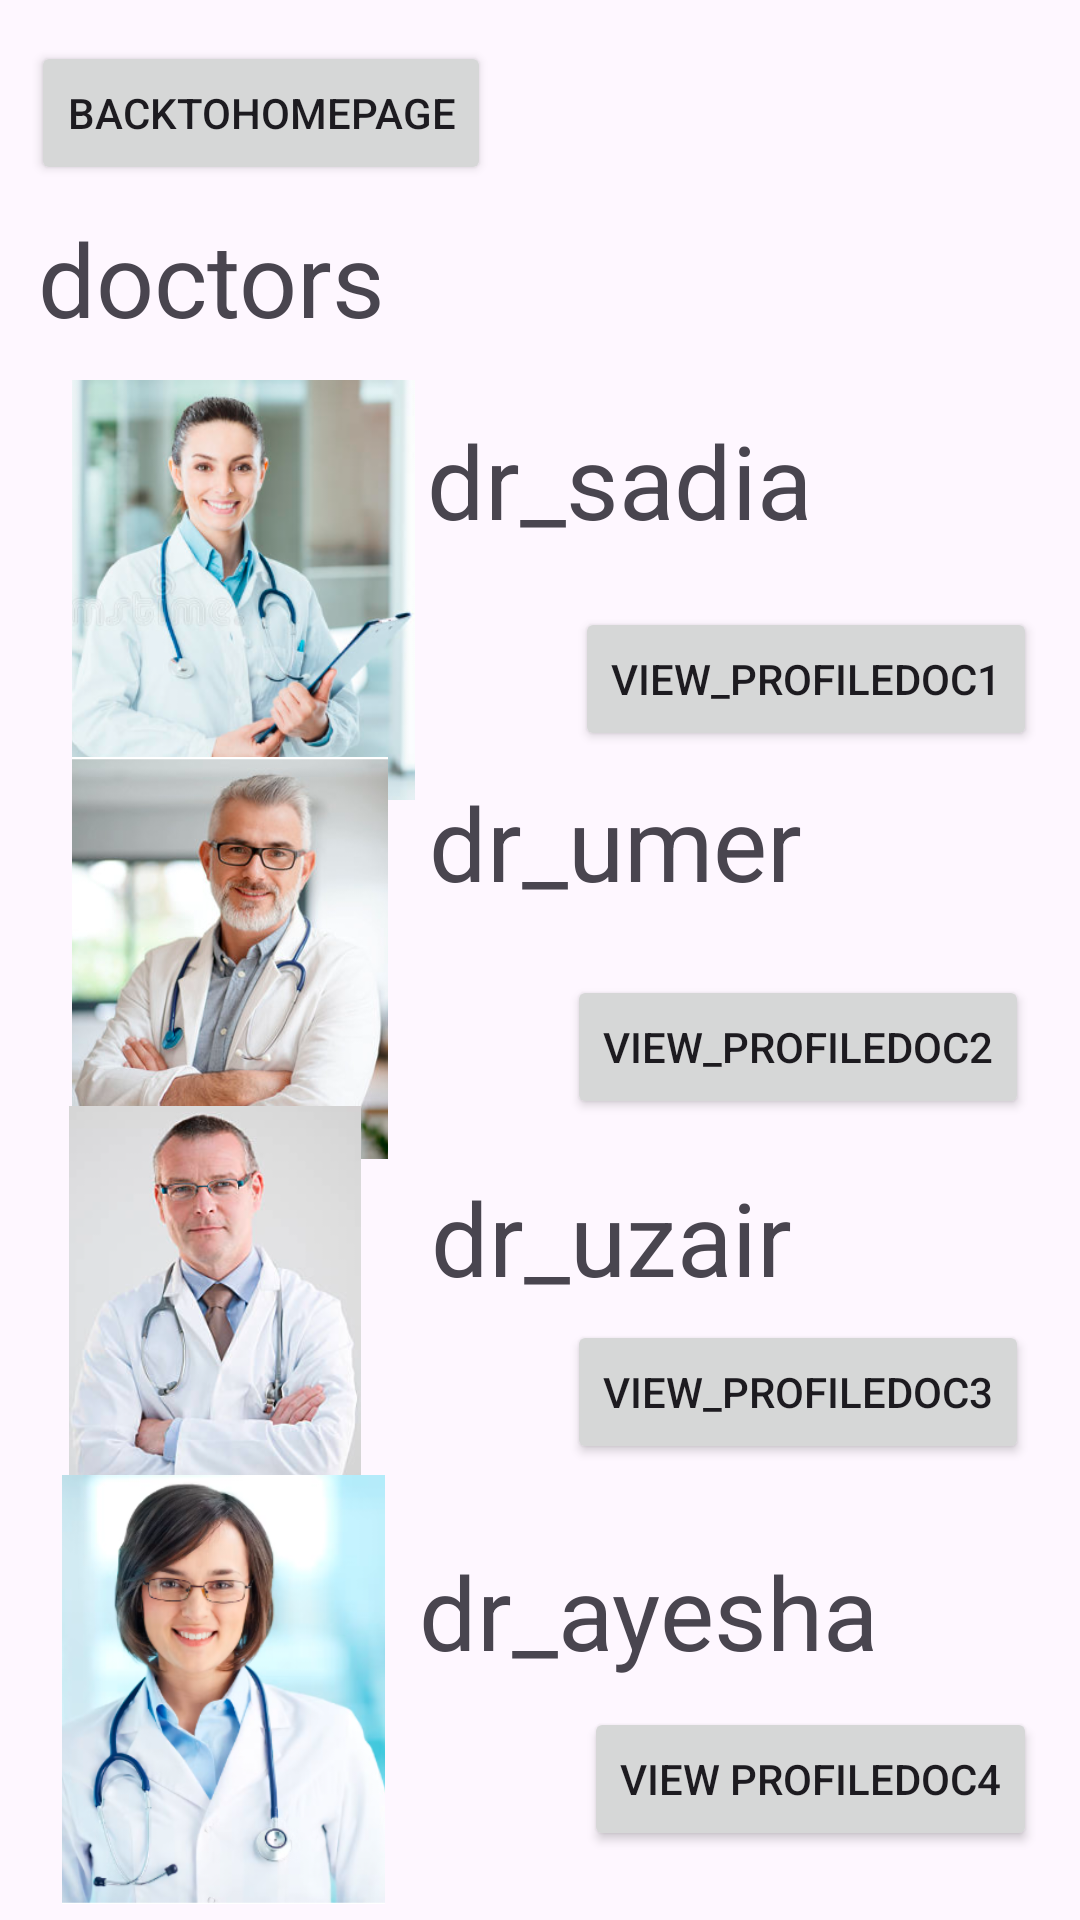

Produce the Android XML layout that renders to this screen, including the resource entries it uses.
<!-- AndroidManifest.xml: application theme Theme.MobileApp_Project -->
<!-- res/layout/activity_doctors.xml -->
<?xml version="1.0" encoding="utf-8"?>
<androidx.constraintlayout.widget.ConstraintLayout xmlns:android="http://schemas.android.com/apk/res/android"
    xmlns:app="http://schemas.android.com/apk/res-auto"
    xmlns:tools="http://schemas.android.com/tools"
    android:layout_width="match_parent"
    android:layout_height="match_parent"
    tools:context=".Doctors">
    <TextView
        android:id="@+id/textView"
        android:layout_width="159dp"
        android:layout_height="53dp"
        android:text="@string/doctors"
        android:textAppearance="@style/TextAppearance.AppCompat.Display1"
        app:layout_constraintBottom_toBottomOf="parent"
        app:layout_constraintEnd_toEndOf="parent"
        app:layout_constraintHorizontal_bias="0.063"
        app:layout_constraintStart_toStartOf="parent"
        app:layout_constraintTop_toTopOf="parent"
        app:layout_constraintVertical_bias="0.119" />

    <Button
        android:id="@+id/button4"
        android:layout_width="wrap_content"
        android:layout_height="wrap_content"
        android:onClick="onClick"
        android:text="@string/backtohomepage"
        app:layout_constraintBottom_toBottomOf="parent"
        app:layout_constraintEnd_toEndOf="parent"
        app:layout_constraintHorizontal_bias="0.05"
        app:layout_constraintStart_toStartOf="parent"
        app:layout_constraintTop_toTopOf="parent"
        app:layout_constraintVertical_bias="0.023" />

    <ImageView
        android:id="@+id/imageView"
        android:layout_width="161dp"
        android:layout_height="140dp"
        app:layout_constraintBottom_toBottomOf="parent"
        app:layout_constraintEnd_toEndOf="parent"
        app:layout_constraintHorizontal_bias="0.004"
        app:layout_constraintStart_toStartOf="parent"
        app:layout_constraintTop_toTopOf="parent"
        app:layout_constraintVertical_bias="0.253"
        app:srcCompat="@drawable/doc1" />

    <ImageView
        android:id="@+id/imageView7"
        android:layout_width="126dp"
        android:layout_height="134dp"
        app:layout_constraintBottom_toBottomOf="parent"
        app:layout_constraintEnd_toEndOf="parent"
        app:layout_constraintHorizontal_bias="0.059"
        app:layout_constraintStart_toStartOf="parent"
        app:layout_constraintTop_toTopOf="parent"
        app:layout_constraintVertical_bias="0.499"
        app:srcCompat="@drawable/doc2" />

    <ImageView
        android:id="@+id/imageView8"
        android:layout_width="142dp"
        android:layout_height="139dp"
        app:layout_constraintBottom_toBottomOf="parent"
        app:layout_constraintEnd_toEndOf="parent"
        app:layout_constraintHorizontal_bias="0.003"
        app:layout_constraintStart_toStartOf="parent"
        app:layout_constraintTop_toTopOf="parent"
        app:layout_constraintVertical_bias="0.736"
        app:srcCompat="@drawable/doc3" />

    <ImageView
        android:id="@+id/imageView9"
        android:layout_width="133dp"
        android:layout_height="143dp"
        app:layout_constraintBottom_toBottomOf="parent"
        app:layout_constraintEnd_toEndOf="parent"
        app:layout_constraintHorizontal_bias="0.035"
        app:layout_constraintStart_toStartOf="parent"
        app:layout_constraintTop_toTopOf="parent"
        app:layout_constraintVertical_bias="0.989"
        app:srcCompat="@drawable/doc4" />

    <TextView
        android:id="@+id/textView2"
        android:layout_width="wrap_content"
        android:layout_height="wrap_content"
        android:text="@string/dr_sadia"
        android:textAppearance="@style/TextAppearance.AppCompat.Display1"
        app:layout_constraintBottom_toBottomOf="parent"
        app:layout_constraintEnd_toEndOf="parent"
        app:layout_constraintHorizontal_bias="0.614"
        app:layout_constraintStart_toStartOf="parent"
        app:layout_constraintTop_toTopOf="parent"
        app:layout_constraintVertical_bias="0.231" />

    <TextView
        android:id="@+id/textView3"
        android:layout_width="wrap_content"
        android:layout_height="wrap_content"
        android:text="@string/dr_umer"
        android:textAppearance="@style/TextAppearance.AppCompat.Display1"
        app:layout_constraintBottom_toBottomOf="parent"
        app:layout_constraintEnd_toEndOf="parent"
        app:layout_constraintHorizontal_bias="0.607"
        app:layout_constraintStart_toStartOf="parent"
        app:layout_constraintTop_toTopOf="parent"
        app:layout_constraintVertical_bias="0.434" />

    <TextView
        android:id="@+id/textView4"
        android:layout_width="wrap_content"
        android:layout_height="wrap_content"
        android:text="@string/dr_uzair"
        android:textAppearance="@style/TextAppearance.AppCompat.Display1"
        app:layout_constraintBottom_toBottomOf="parent"
        app:layout_constraintEnd_toEndOf="parent"
        app:layout_constraintHorizontal_bias="0.599"
        app:layout_constraintStart_toStartOf="parent"
        app:layout_constraintTop_toTopOf="parent"
        app:layout_constraintVertical_bias="0.655" />

    <Button
        android:id="@+id/doc4details"
        android:layout_width="wrap_content"
        android:layout_height="wrap_content"
        android:onClick="onClick"
        android:text="@string/view_profiledoc4"
        app:layout_constraintBottom_toBottomOf="parent"
        app:layout_constraintEnd_toEndOf="parent"
        app:layout_constraintHorizontal_bias="0.931"
        app:layout_constraintStart_toStartOf="parent"
        app:layout_constraintTop_toTopOf="parent"
        app:layout_constraintVertical_bias="0.961" />

    <Button
        android:id="@+id/doc1details"
        android:layout_width="wrap_content"
        android:layout_height="wrap_content"
        android:onClick="onClick"
        android:text="@string/view_profiledoc1"
        app:layout_constraintBottom_toBottomOf="parent"
        app:layout_constraintEnd_toEndOf="parent"
        app:layout_constraintHorizontal_bias="0.931"
        app:layout_constraintStart_toStartOf="parent"
        app:layout_constraintTop_toTopOf="parent"
        app:layout_constraintVertical_bias="0.342" />

    <Button
        android:id="@+id/doc2details"
        android:layout_width="wrap_content"
        android:layout_height="wrap_content"
        android:onClick="onClick"
        android:text="@string/view_profiledoc2"
        app:layout_constraintBottom_toBottomOf="parent"
        app:layout_constraintEnd_toEndOf="parent"
        app:layout_constraintHorizontal_bias="0.918"
        app:layout_constraintStart_toStartOf="parent"
        app:layout_constraintTop_toTopOf="parent"
        app:layout_constraintVertical_bias="0.549" />

    <Button
        android:id="@+id/doc3details"
        android:layout_width="wrap_content"
        android:layout_height="wrap_content"
        android:onClick="onClick"
        android:text="@string/view_profiledoc3"
        app:layout_constraintBottom_toBottomOf="parent"
        app:layout_constraintEnd_toEndOf="parent"
        app:layout_constraintHorizontal_bias="0.918"
        app:layout_constraintStart_toStartOf="parent"
        app:layout_constraintTop_toTopOf="parent"
        app:layout_constraintVertical_bias="0.743" />

    <TextView
        android:id="@+id/textView24"
        android:layout_width="wrap_content"
        android:layout_height="wrap_content"
        android:text="@string/dr_ayesha"
        android:textAppearance="@style/TextAppearance.AppCompat.Display1"
        app:layout_constraintBottom_toBottomOf="parent"
        app:layout_constraintEnd_toEndOf="parent"
        app:layout_constraintHorizontal_bias="0.675"
        app:layout_constraintStart_toStartOf="parent"
        app:layout_constraintTop_toTopOf="parent"
        app:layout_constraintVertical_bias="0.865" />

    <ListView
        android:id="@+id/DoctorsList"
        android:layout_width="27dp"
        android:layout_height="10dp"
        app:layout_constraintBottom_toBottomOf="parent"
        app:layout_constraintEnd_toEndOf="parent"
        app:layout_constraintHorizontal_bias="1.0"
        app:layout_constraintStart_toStartOf="parent"
        app:layout_constraintTop_toTopOf="parent"
        app:layout_constraintVertical_bias="0.0" />


</androidx.constraintlayout.widget.ConstraintLayout>
<!-- resources referenced by this layout -->
<resources>
  <!-- drawable doc1: png bitmap (drawable, 166292 bytes) -->
  <!-- drawable doc2: png bitmap (drawable, 186012 bytes) -->
  <!-- drawable doc3: png bitmap (drawable, 144694 bytes) -->
  <!-- drawable doc4: png bitmap (drawable, 170718 bytes) -->
  <string name="backtohomepage">backtohomepage</string>
  <string name="doctors">doctors</string>
  <string name="dr_ayesha">dr_ayesha</string>
  <string name="dr_sadia">dr_sadia</string>
  <string name="dr_umer">dr_umer</string>
  <string name="dr_uzair">dr_uzair</string>
  <string name="view_profiledoc1">view_profiledoc1</string>
  <string name="view_profiledoc2">view_profiledoc2</string>
  <string name="view_profiledoc3">view_profiledoc3</string>
  <string name="view_profiledoc4">View Profiledoc4</string>
  <style name="Theme.MobileApp_Project" parent="Base.Theme.MobileApp_Project" />
  <style name="Base.Theme.MobileApp_Project" parent="Theme.Material3.DayNight.NoActionBar">
          
          
      </style>
</resources>
